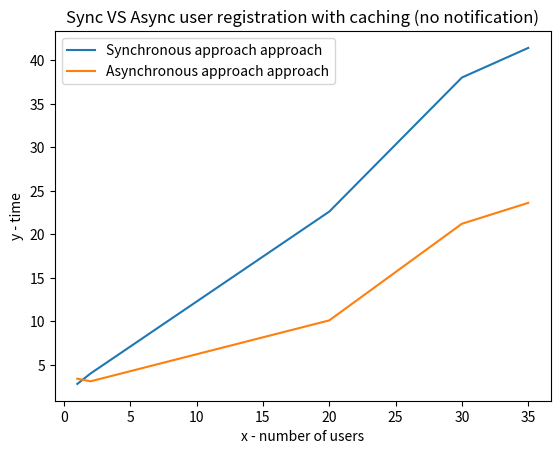

Python code for this plot:
import matplotlib.pyplot as plt

x_number_of_users = [1, 2, 20, 30,35]

# Sync points
y1 = [2.8, 4, 22.6, 38 ,41.4]
plt.plot(x_number_of_users,y1, label="Synchronous approach approach")

# Async points
y2 = [3.4, 3.1, 10.1, 21.2, 23.6]
plt.plot(x_number_of_users, y2, label="Asynchronous approach approach")

# naming the x axis
plt.xlabel('x - number of users')
# naming the y axis
plt.ylabel('y - time')
# giving a title to my graph
plt.title('Sync VS Async user registration with caching (no notification)')

# show a legend on the plot
plt.legend()

# function to show the plot
plt.show()